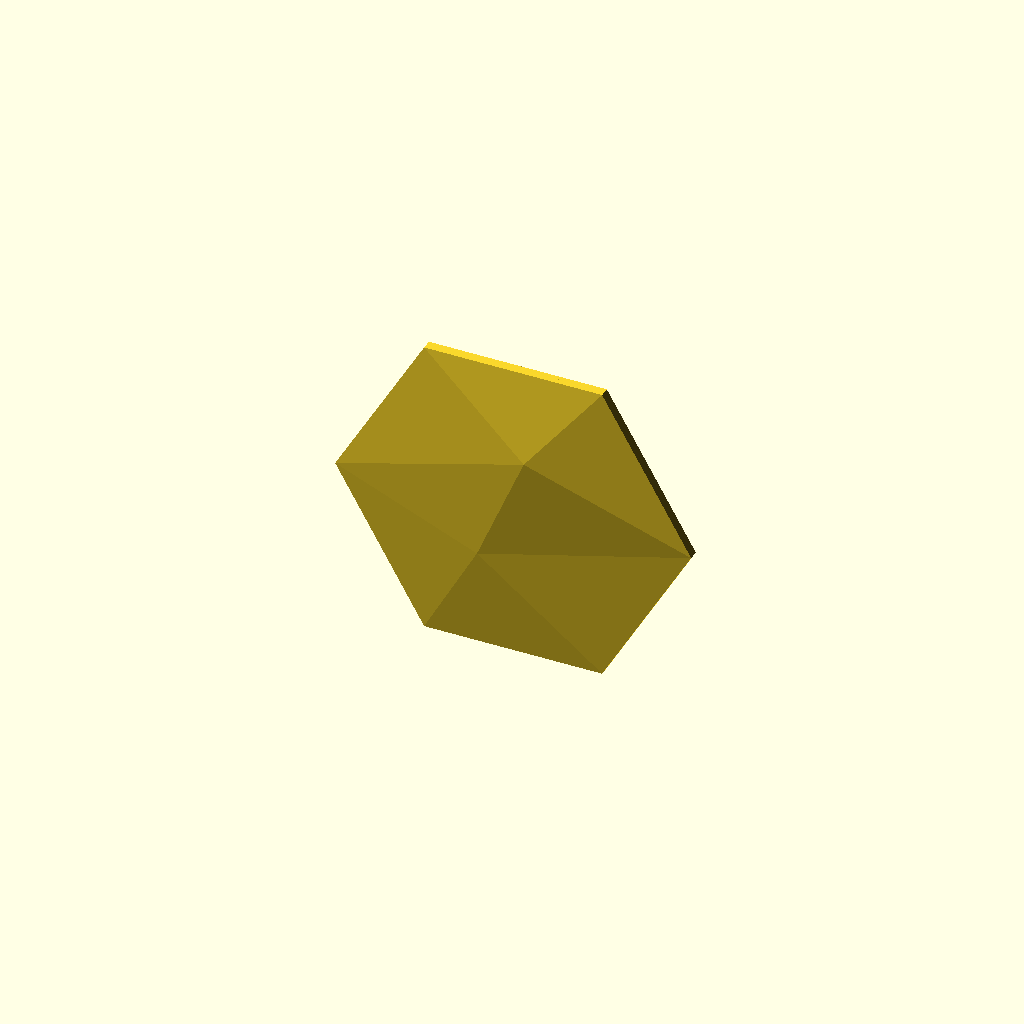
Cell 1: rendered with the file's own defaults.
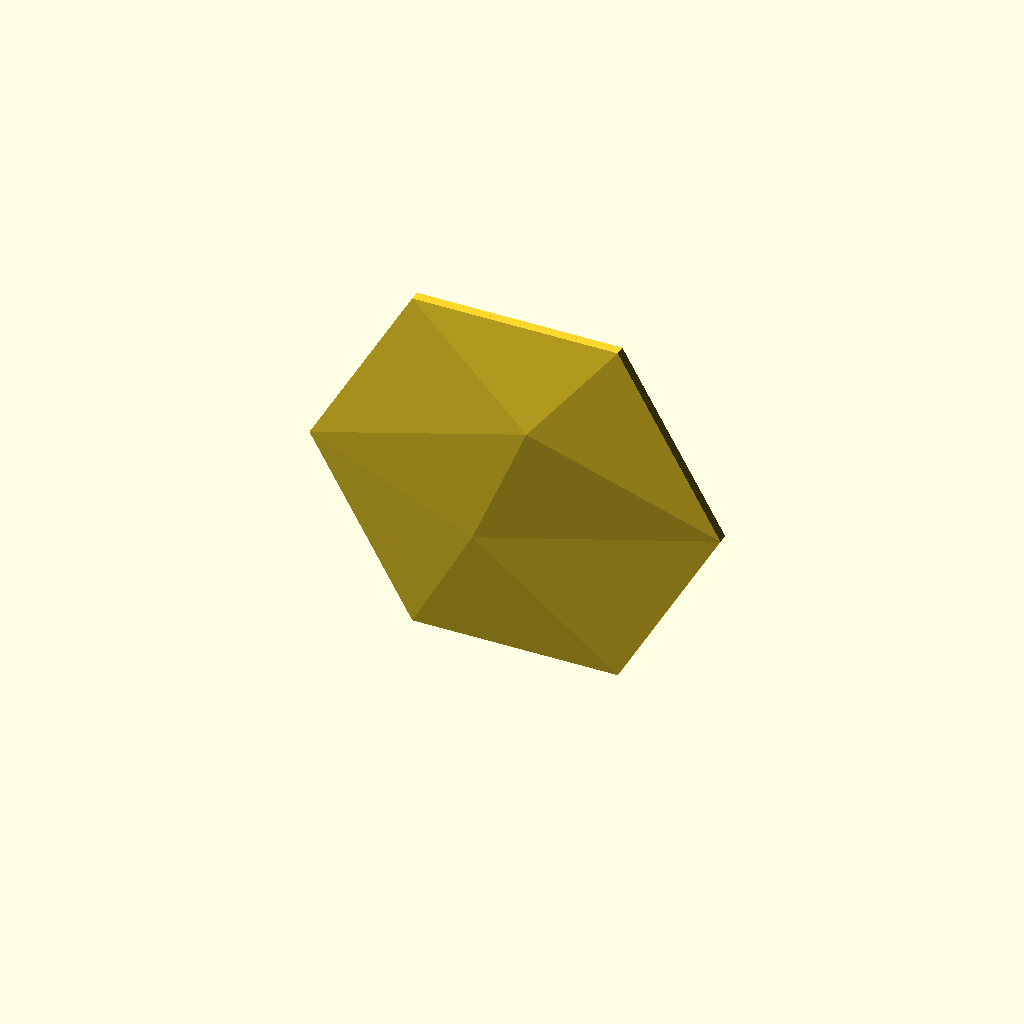
Cell 2 — size_reference set to "flat_to_flat", the other parameters unchanged.
One fixed orthographic camera (rotation 55°, 0°, 25°; colour scheme Cornfield) for every cell.
Source of the model, projects/hex-tile/sources/scad/parametric_faceted_hex_wall_tile_mount_v34_clean_original_sticky_tabs.scad:
/*
    parametric_faceted_hex_wall_tile_mount_v34_clean_original_sticky_tabs.scad
    ------------------------------------------------------------
    Improved asymmetric low-poly hex wall tile.

    Major v22 changes
    -----------------
    1. ONE master thickness control drives the whole part:
       master_thickness_mm

    2. FIXED mounting tabs showing through the front face.
       - edge height now automatically provides enough cavity depth
         for the full mounting-pad thickness
       - mounting tabs and ribs are also clipped against a safe volume
         below the underside of the faceted front shell
       - tabs therefore remain hidden inside the tile


       It controls:
       - faceted front shell thickness
       - perimeter wall thickness
       - mounting-tab thickness

       Optional multipliers allow advanced tuning without hiding the
       master control.

    2. Thicker shells now work automatically.
       The effective edge height is automatically raised when required
       so shell_thickness_mm is never blocked by a too-small edge height.

    3. Mounting pads cannot protrude outside the hexagon.
       Pads are intersected with a smaller inset hex footprint.

    4. Stronger default mounting geometry.
       - 3.0 mm pad thickness
       - 4.0 mm shell overlap
       - 3.0 mm edge inset
       - optional reinforcing ribs

    5. Open back remains truly open.
       There is no rear floor across the middle.

    Recommended use
    ---------------
    For a 9-inch decorative wall tile printed vertically:

        master_thickness_mm        = 3.0;
        front_shell_multiplier      = 1.0;
        perimeter_multiplier        = 1.0;
        mount_pad_multiplier        = 1.0;
        mount_pad_overlap_mm        = 4.0;
        mount_pad_edge_inset_mm     = 3.0;
        add_mount_ribs              = true;

    Export
    ------
    F6 Render
    File -> Export -> Export as STL
*/


// =============================================================================
// CUSTOMIZER PARAMETERS
// =============================================================================


/* [Tile Size] */

// Which dimension tile_size represents.
size_reference = "across_corners";   // [flat_to_flat, across_corners]

// Units for tile_size.
size_units = "mm";                   // [mm, in]

// Examples:
// 152.4 = 6"
// 203.2 = 8"
// 228.6 = 9"
// 254.0 = 10"
tile_size = 240.0;

// Rotate finished tile around Z.
tile_rotation_deg = 15;


/* [Export / Print Orientation] */

// "flat"     = original CAD orientation.
// "vertical" = stand the tile on one complete flat hex side.
export_orientation = "vertical";          // [flat, vertical]

// Finished face uses 15 degrees. Adding another 15 degrees before standing
// gives an effective 30-degree regular-hex orientation, so a COMPLETE FLAT
// SIDE rests on the build plate.
vertical_edge_angle_deg = 15;



/* [MASTER THICKNESS] */

// MASTER MATERIAL THICKNESS.
//
// THIS is the main control to use if you want the whole printed part
// physically thicker / stronger.
//
// It directly drives:
//   - faceted front shell thickness
//   - perimeter wall thickness
//   - mounting pad thickness
//
// Recommended:
//   1.6 = light
//   2.0 = medium
//   2.5 = strong
//   3.0 = very strong / recommended for a robust wall tile
//   3.5 = heavy duty
//
master_thickness_mm = 3.0;

// Optional multipliers.
//
// Leave these at 1.0 unless you deliberately want one area stronger
// than the master value.
//
// Example:
// perimeter_multiplier = 1.20 makes a 3.0 mm master produce a
// 3.6 mm perimeter.
front_shell_multiplier = 1.0;
perimeter_multiplier   = 1.0;
mount_pad_multiplier   = 1.0;

// Derived thicknesses are calculated later from the master control.


/* [Front Relief] */

// proportional = scales with tile size
// absolute     = exact millimeter heights below
relief_height_mode = "proportional";    // [proportional, absolute]

// Overall relief multiplier.
relief_scale = 1.0;

// Main peak height relative to flat-to-flat size.
peak_height_ratio = 0.081;

// Ridge height relative to peak.
ridge_to_peak_ratio = 0.757;

// Requested outer edge height relative to peak.
//
// IMPORTANT:
// v21 automatically raises edge height if necessary to fit the selected
// front shell thickness. You normally do NOT need to change this anymore.
edge_to_peak_ratio = 0.097;

// Absolute values, used only in absolute mode.
peak_height_mm  = 18.5;
ridge_height_mm = 14.0;
edge_height_mm  = 1.8;

// Minimum empty clearance between the inner roof and Z=0 at the perimeter.
//
// v20 uses:
// effective_edge_height >= front_shell_thickness_mm + edge_clearance_mm
edge_clearance_mm = 0.60;


/* [Facet Layout] */

// Direction of main peak, CCW from +X.
peak_angle_deg = 45;

// Peak distance from center as a fraction of circumradius.
peak_radius_ratio = 0.38;

// Direction of secondary ridge.
ridge_angle_deg = 208;

// Ridge radial position.
ridge_radius_ratio = 0.34;


/* [Wall Mounting] */

// Enable mounting pads.
add_mount_pads = true;

// Width of each pad parallel to the corresponding hex side.
mount_pad_width_mm = 34.0;

// Radial depth of each pad.
mount_pad_depth_mm = 24.0;

// Mounting-tab thickness is now driven by master_thickness_mm.
// Use mount_pad_multiplier above only if the tabs need to be thicker
// or thinner than the rest of the tile.

// How far the pad reaches beneath the inner perimeter shell.
//
// More overlap creates a stronger pad-to-rim union.
mount_pad_overlap_mm = 4.0;

// Pull the ENTIRE usable pad footprint inward from the outside hex edge.
//
// Pads are clipped against this inset hex, so they cannot protrude outside.
mount_pad_edge_inset_mm = 2.0;

// Minimum air gap between the TOP of mounting geometry and the
// UNDERSIDE of the faceted front shell.
//
// This prevents tabs/ribs from becoming visible through the face.
// Recommended: 0.50-1.00 mm.
mount_face_clearance_mm = 0.75;

// Directions of mounting pads.
mount_pad_angles = [60, 120, 240, 300];


/* [Mount Reinforcement] */

// Add small triangular reinforcing ribs where pads meet the perimeter.
//
// Recommended ON for vertical printing.
add_mount_ribs = false;

// Rib thickness across the pad.
mount_rib_width_mm = 3.0;

// Rib height into the cavity.
mount_rib_height_mm = 5.0;

// Rib radial depth.
mount_rib_depth_mm = 8.0;


/* [Optional Screw Holes] */

add_pad_screw_holes = false;

// 3.5 ~= #6
// 4.5 ~= #8
pad_screw_hole_diameter_mm = 4.5;


/* [Advanced] */

// Polyhedron preview hint.
polyhedron_convexity = 12;

// Cylinder quality for screw holes.
screw_hole_fn = 40;


// =============================================================================
// DERIVED MATERIAL THICKNESSES
// =============================================================================
//
// These are the ACTUAL thicknesses used by the model.
//

front_shell_thickness_mm =
    master_thickness_mm * front_shell_multiplier;

perimeter_wall_thickness_mm =
    master_thickness_mm * perimeter_multiplier;

mount_pad_thickness_mm =
    master_thickness_mm * mount_pad_multiplier;


// =============================================================================
// DERIVED TILE DIMENSIONS
// =============================================================================

_tile_size_mm =
    size_units == "in"
        ? tile_size * 25.4
        : tile_size;

tile_flat_to_flat =
    size_reference == "flat_to_flat"
        ? _tile_size_mm
        : _tile_size_mm * cos(30);

tile_across_corners =
    tile_flat_to_flat / cos(30);

outer_apothem =
    tile_flat_to_flat / 2;

r_outer =
    outer_apothem / cos(30);

inner_apothem =
    outer_apothem - perimeter_wall_thickness_mm;

r_inner =
    inner_apothem / cos(30);

inner_flat_length =
    2 * inner_apothem * tan(30);

hex_side_length =
    2 * r_outer * sin(30);


// =============================================================================
// DERIVED VERTICAL-PRINT GEOMETRY
// =============================================================================

vertical_total_rotation_deg =
    tile_rotation_deg + vertical_edge_angle_deg;

vertical_half_y =
    max([
        for (i = [0 : 5])
            abs(
                r_outer
                * sin(
                    30
                    + i * 60
                    + vertical_total_rotation_deg
                )
            )
    ]);

vertical_print_height =
    2 * vertical_half_y;


// =============================================================================
// DERIVED RELIEF HEIGHTS
// =============================================================================

_peak_unscaled =
    relief_height_mode == "proportional"
        ? tile_flat_to_flat * peak_height_ratio
        : peak_height_mm;

_ridge_unscaled =
    relief_height_mode == "proportional"
        ? _peak_unscaled * ridge_to_peak_ratio
        : ridge_height_mm;

_requested_edge_unscaled =
    relief_height_mode == "proportional"
        ? _peak_unscaled * edge_to_peak_ratio
        : edge_height_mm;

peak_height =
    _peak_unscaled * relief_scale;

ridge_height =
    _ridge_unscaled * relief_scale;

requested_edge_height =
    _requested_edge_unscaled * relief_scale;

// AUTO-FIX:
// Guarantee enough vertical room for BOTH:
//   1. the chosen front-shell thickness
//   2. the full mounting-pad thickness
//
// This is the key v22 fix for tabs previously breaking through the face.
minimum_edge_height =
    front_shell_thickness_mm
    + mount_pad_thickness_mm
    + mount_face_clearance_mm;

edge_height =
    max(
        requested_edge_height,
        minimum_edge_height
    );


// =============================================================================
// DERIVED MOUNTING GEOMETRY
// =============================================================================

// Desired outer edge before clipping.
//
// This allows the pad to overlap the inner wall structurally.
mount_pad_desired_outer_r =
    inner_apothem + mount_pad_overlap_mm;

mount_pad_inner_r =
    mount_pad_desired_outer_r - mount_pad_depth_mm;

mount_pad_center_r =
    mount_pad_desired_outer_r - mount_pad_depth_mm / 2;

// Smaller hex used as a hard clipping boundary.
//
// Any mount geometry outside this boundary is removed automatically.
mount_clip_apothem =
    outer_apothem - mount_pad_edge_inset_mm;

mount_clip_radius =
    mount_clip_apothem / cos(30);


// =============================================================================
// VALIDATION
// =============================================================================

assert(
    tile_flat_to_flat > 0,
    "tile_size must produce a positive tile dimension."
);

assert(
    master_thickness_mm > 0,
    "master_thickness_mm must be greater than zero."
);

assert(
    front_shell_multiplier > 0 &&
    perimeter_multiplier > 0 &&
    mount_pad_multiplier > 0,
    "All thickness multipliers must be greater than zero."
);

assert(
    front_shell_thickness_mm > 0,
    "front_shell_thickness_mm must be greater than zero."
);

assert(
    perimeter_wall_thickness_mm > 0,
    "perimeter_wall_thickness_mm must be greater than zero."
);

assert(
    perimeter_wall_thickness_mm < outer_apothem,
    "perimeter_wall_thickness_mm is too large for this tile."
);

assert(
    inner_apothem > 0,
    "The selected perimeter wall leaves no hollow interior."
);

assert(
    edge_height > front_shell_thickness_mm,
    "Internal error: edge_height must exceed front_shell_thickness_mm."
);

assert(
    ridge_height > edge_height,
    "ridge_height must remain greater than the effective edge height."
);

assert(
    peak_height > ridge_height,
    "peak_height must remain greater than ridge_height."
);

assert(
    peak_radius_ratio > 0 && peak_radius_ratio < 0.90,
    "peak_radius_ratio must be between 0 and 0.90."
);

assert(
    ridge_radius_ratio > 0 && ridge_radius_ratio < 0.90,
    "ridge_radius_ratio must be between 0 and 0.90."
);

assert(
    mount_pad_width_mm > 0,
    "mount_pad_width_mm must be greater than zero."
);

assert(
    mount_pad_depth_mm > 0,
    "mount_pad_depth_mm must be greater than zero."
);

assert(
    mount_pad_thickness_mm > 0,
    "mount_pad_thickness_mm must be greater than zero."
);

assert(
    mount_pad_overlap_mm >= 0,
    "mount_pad_overlap_mm cannot be negative."
);

assert(
    mount_pad_edge_inset_mm >= 0,
    "mount_pad_edge_inset_mm cannot be negative."
);

assert(
    mount_face_clearance_mm >= 0,
    "mount_face_clearance_mm cannot be negative."
);

assert(
    mount_clip_apothem > 0,
    "mount_pad_edge_inset_mm is too large."
);

assert(
    mount_pad_inner_r > 0,
    "mount_pad_depth_mm is too large and reaches/passes the tile center."
);

assert(
    !add_pad_screw_holes ||
    pad_screw_hole_diameter_mm < mount_pad_width_mm * 0.75,
    "pad_screw_hole_diameter_mm is too large for the mounting pad."
);

assert(
    !add_mount_ribs ||
    mount_rib_height_mm > 0,
    "mount_rib_height_mm must be greater than zero."
);


// =============================================================================
// DIAGNOSTIC OUTPUT
// =============================================================================

echo("====================================================");
echo("FACETED HEX WALL TILE v22");
echo("====================================================");

echo(str("flat-to-flat             : ", tile_flat_to_flat, " mm"));
echo(str("across-corners           : ", tile_across_corners, " mm"));
echo(str("hex side length          : ", hex_side_length, " mm"));

echo(str("MASTER thickness         : ", master_thickness_mm, " mm"));
echo(str("actual front shell       : ", front_shell_thickness_mm, " mm"));
echo(str("actual perimeter wall    : ", perimeter_wall_thickness_mm, " mm"));
echo(str("actual mount pad         : ", mount_pad_thickness_mm, " mm"));
echo(str("perimeter wall thickness : ", perimeter_wall_thickness_mm, " mm"));

echo(str("requested edge height    : ", requested_edge_height, " mm"));
echo(str("minimum edge height      : ", minimum_edge_height, " mm"));
echo(str("EFFECTIVE edge height    : ", edge_height, " mm"));

echo(str("ridge height             : ", ridge_height, " mm"));
echo(str("peak height              : ", peak_height, " mm"));
echo(str("export orientation       : ", export_orientation));
echo(str("vertical print height    : ", vertical_print_height, " mm"));
echo(str("vertical relief depth    : ", peak_height, " mm"));
echo(str("effective print rotation : ", vertical_total_rotation_deg, " deg"));

echo(str("mount pad width          : ", mount_pad_width_mm, " mm"));
echo(str("mount pad depth          : ", mount_pad_depth_mm, " mm"));
echo(str("mount pad thickness      : ", mount_pad_thickness_mm, " mm"));
echo(str("mount pad overlap        : ", mount_pad_overlap_mm, " mm"));
echo(str("mount edge inset         : ", mount_pad_edge_inset_mm, " mm"));
echo(str("mount/face clearance     : ", mount_face_clearance_mm, " mm"));

echo(str("mount clip apothem       : ", mount_clip_apothem, " mm"));

if (edge_height > requested_edge_height)
    echo(
        str(
            "AUTO EDGE FIX ACTIVE: edge raised from ",
            requested_edge_height,
            " mm to ",
            edge_height,
            " mm so a ",
            front_shell_thickness_mm,
            " mm front shell and ", mount_pad_thickness_mm, " mm mounting tabs fit safely."
        )
    );

echo("====================================================");


// =============================================================================
// HELPERS
// =============================================================================

function polar(angle_deg, radius) =
    [
        radius * cos(angle_deg),
        radius * sin(angle_deg)
    ];

function hex_vertex(i, radius) =
    [
        radius * cos(30 + i * 60),
        radius * sin(30 + i * 60)
    ];


// =============================================================================
// FRONT RELIEF CONTROL POINTS
// =============================================================================

P_xy =
    polar(
        peak_angle_deg,
        r_outer * peak_radius_ratio
    );

Q_xy =
    polar(
        ridge_angle_deg,
        r_outer * ridge_radius_ratio
    );


// =============================================================================
// SHELL VERTICES
// =============================================================================

points =
    concat(

        // 0..5 : outer rear perimeter
        [
            for (i = [0 : 5])
                let(p = hex_vertex(i, r_outer))
                [p[0], p[1], 0]
        ],

        // 6..11 : outer front perimeter
        [
            for (i = [0 : 5])
                let(p = hex_vertex(i, r_outer))
                [p[0], p[1], edge_height]
        ],

        // 12..13 : outer peak / ridge
        [
            [P_xy[0], P_xy[1], peak_height],
            [Q_xy[0], Q_xy[1], ridge_height]
        ],

        // 14..19 : inner rear perimeter
        [
            for (i = [0 : 5])
                let(p = hex_vertex(i, r_inner))
                [p[0], p[1], 0]
        ],

        // 20..25 : inner front perimeter
        [
            for (i = [0 : 5])
                let(p = hex_vertex(i, r_inner))
                [p[0], p[1], edge_height - front_shell_thickness_mm]
        ],

        // 26..27 : inner peak / ridge
        [
            [P_xy[0], P_xy[1], peak_height - front_shell_thickness_mm],
            [Q_xy[0], Q_xy[1], ridge_height - front_shell_thickness_mm]
        ]
    );


// =============================================================================
// SHELL FACES
// =============================================================================

outer_roof_faces = [
    [6, 7, 12],
    [7, 8, 12],
    [6, 12, 11],

    [8, 13, 12],
    [11, 12, 13],

    [8, 9, 13],
    [9, 10, 13],
    [10, 11, 13]
];

inner_roof_faces = [
    [26, 21, 20],
    [26, 22, 21],
    [25, 26, 20],

    [26, 27, 22],
    [27, 26, 25],

    [27, 23, 22],
    [27, 24, 23],
    [27, 25, 24]
];

faces =
    concat(

        // Outer vertical perimeter
        [
            for (i = [0 : 5])
                [
                    i,
                    (i + 1) % 6,
                    6 + (i + 1) % 6,
                    6 + i
                ]
        ],

        outer_roof_faces,

        // Inner vertical perimeter
        [
            for (i = [0 : 5])
                [
                    14 + i,
                    20 + i,
                    20 + (i + 1) % 6,
                    14 + (i + 1) % 6
                ]
        ],

        inner_roof_faces,

        // Narrow rear perimeter ring only.
        // Center remains open.
        [
            for (i = [0 : 5])
                [
                    i,
                    14 + i,
                    14 + (i + 1) % 6,
                    (i + 1) % 6
                ]
        ]
    );


// =============================================================================
// TILE SHELL
// =============================================================================

module tile_shell() {
    polyhedron(
        points = points,
        faces = faces,
        convexity = polyhedron_convexity
    );
}


// =============================================================================
// SAFE MOUNTING VOLUME BELOW THE FRONT FACE
// =============================================================================
//
// This volume follows the UNDERSIDE of the faceted front shell, offset
// downward by mount_face_clearance_mm.
//
// Mount pads and ribs are intersected with this volume. Even if a future
// parameter combination becomes aggressive, mounting geometry cannot pass
// through the visible front shell.
//

safe_edge_z =
    max(
        0.01,
        edge_height
        - front_shell_thickness_mm
        - mount_face_clearance_mm
    );

safe_peak_z =
    max(
        0.01,
        peak_height
        - front_shell_thickness_mm
        - mount_face_clearance_mm
    );

safe_ridge_z =
    max(
        0.01,
        ridge_height
        - front_shell_thickness_mm
        - mount_face_clearance_mm
    );

safe_mount_points =
    concat(

        // 0..5: rear outer perimeter
        [
            for (i = [0 : 5])
                let(p = hex_vertex(i, r_outer))
                [p[0], p[1], 0]
        ],

        // 6..11: safe ceiling at outer perimeter
        [
            for (i = [0 : 5])
                let(p = hex_vertex(i, r_outer))
                [p[0], p[1], safe_edge_z]
        ],

        // 12..13: safe ceiling under peak/ridge
        [
            [P_xy[0], P_xy[1], safe_peak_z],
            [Q_xy[0], Q_xy[1], safe_ridge_z]
        ]
    );

safe_mount_ceiling_faces = [
    [6, 7, 12],
    [7, 8, 12],
    [6, 12, 11],
    [8, 13, 12],
    [11, 12, 13],
    [8, 9, 13],
    [9, 10, 13],
    [10, 11, 13]
];

safe_mount_faces =
    concat(

        // Outer side walls.
        [
            for (i = [0 : 5])
                [
                    i,
                    (i + 1) % 6,
                    6 + (i + 1) % 6,
                    6 + i
                ]
        ],

        // Sloped safe ceiling.
        safe_mount_ceiling_faces,

        // Rear floor used only as a clipping volume closure.
        [[5, 4, 3, 2, 1, 0]]
    );

module safe_mount_volume() {
    polyhedron(
        points = safe_mount_points,
        faces = safe_mount_faces,
        convexity = polyhedron_convexity
    );
}


// =============================================================================
// HEX FOOTPRINT USED TO CLIP MOUNTING TABS
// =============================================================================
//
// This is intentionally smaller than the visible outer hexagon.
// Therefore mount pads/ribs cannot stick out past the visible perimeter.
//

module mount_clip_volume(height_mm) {
    linear_extrude(height = height_mm)
        polygon(
            points = [
                for (i = [0 : 5])
                    hex_vertex(i, mount_clip_radius)
            ]
        );
}


// =============================================================================
// RAW MOUNT PAD
// =============================================================================

module raw_mount_pad(angle_deg) {
    rotate([0, 0, angle_deg])
        translate(
            [
                mount_pad_inner_r,
                -mount_pad_width_mm / 2,
                0
            ]
        )
            cube(
                [
                    mount_pad_depth_mm,
                    mount_pad_width_mm,
                    mount_pad_thickness_mm
                ]
            );
}


// =============================================================================
// CLIPPED MOUNT PAD
// =============================================================================

module mount_pad(angle_deg) {
    intersection() {

        raw_mount_pad(angle_deg);

        // Keep pad inside the inset hex footprint.
        mount_clip_volume(
            mount_pad_thickness_mm + 0.01
        );

        // Hard stop below the underside of the front face.
        safe_mount_volume();
    }
}


// =============================================================================
// OPTIONAL REINFORCING RIBS
// =============================================================================
//
// Two ribs are placed near the left/right sides of each mounting pad.
//
// They rise into the cavity and help resist bending at the pad-to-shell joint.
//

module raw_mount_ribs(angle_deg) {

    rib_center_r =
        mount_pad_desired_outer_r
        - mount_rib_depth_mm / 2;

    rib_side_offset =
        max(
            0,
            mount_pad_width_mm / 2
            - mount_rib_width_mm
            - 2
        );

    rotate([0, 0, angle_deg]) {

        for (side = [-1, 1]) {

            translate(
                [
                    rib_center_r - mount_rib_depth_mm / 2,
                    side * rib_side_offset - mount_rib_width_mm / 2,
                    mount_pad_thickness_mm
                ]
            )

            rotate([90, 0, 90])

            linear_extrude(height = mount_rib_depth_mm)

            polygon(
                points = [
                    [0, 0],
                    [mount_rib_width_mm, 0],
                    [mount_rib_width_mm, mount_rib_height_mm],
                    [0, 0]
                ]
            );
        }
    }
}


module mount_ribs(angle_deg) {
    intersection() {

        raw_mount_ribs(angle_deg);

        mount_clip_volume(
            mount_pad_thickness_mm
            + mount_rib_height_mm
            + 0.1
        );

        // Ribs are also prohibited from crossing the front-shell underside.
        safe_mount_volume();
    }
}


// =============================================================================
// OPTIONAL SCREW HOLE
// =============================================================================

module pad_screw_hole(angle_deg) {

    rotate([0, 0, angle_deg])

        translate(
            [
                mount_pad_center_r,
                0,
                -1
            ]
        )

            cylinder(
                d = pad_screw_hole_diameter_mm,
                h =
                    mount_pad_thickness_mm
                    + mount_rib_height_mm
                    + 2,
                $fn = screw_hole_fn
            );
}


// =============================================================================
// COMPLETE MODEL
// =============================================================================

module model() {

    rotate([0, 0, tile_rotation_deg]) {

        difference() {

            union() {

                tile_shell();

                if (add_mount_pads) {

                    for (a = mount_pad_angles) {

                        mount_pad(a);

                        if (add_mount_ribs)
                            mount_ribs(a);
                    }
                }
            }

            if (
                add_mount_pads &&
                add_pad_screw_holes
            ) {

                for (a = mount_pad_angles)
                    pad_screw_hole(a);
            }
        }
    }
}


// =============================================================================
// OUTPUT
// =============================================================================
//
// CLEAN ORIGINAL-MOUNT VERSION:
// - exact v22-style hidden rectangular sticky pads
// - no stabilizer feet
// - no sacrificial fins
// - no gussets
// - no native vertical replacement pads
// - no screw holes
// - no mount ribs
//
// The model remains a true regular hex. For vertical export, it is stood on a
// complete flat side and translated so the bottom edge sits at Z=0.

module output_model() {

    if (export_orientation == "vertical") {

        translate(
            [
                0,
                peak_height,
                vertical_half_y
            ]
        )

        rotate([90, 0, 0])

        rotate([0, 0, vertical_edge_angle_deg])

            model();

    } else {

        model();
    }
}

output_model();
Customizer parameters (derived from the source; name, type, default, range or options):
size_reference: string, default "across_corners", options "flat_to_flat", "across_corners"
size_units: string, default "mm", options "mm", "in"
tile_size: number, default 240
tile_rotation_deg: number, default 15
export_orientation: string, default "vertical", options "flat", "vertical"
vertical_edge_angle_deg: number, default 15
master_thickness_mm: number, default 3
front_shell_multiplier: number, default 1
perimeter_multiplier: number, default 1
mount_pad_multiplier: number, default 1
relief_height_mode: string, default "proportional", options "proportional", "absolute"
relief_scale: number, default 1
peak_height_ratio: number, default 0.081
ridge_to_peak_ratio: number, default 0.757
edge_to_peak_ratio: number, default 0.097
peak_height_mm: number, default 18.5
ridge_height_mm: number, default 14
edge_height_mm: number, default 1.8
edge_clearance_mm: number, default 0.6
peak_angle_deg: number, default 45
peak_radius_ratio: number, default 0.38
ridge_angle_deg: number, default 208
ridge_radius_ratio: number, default 0.34
add_mount_pads: bool, default true
mount_pad_width_mm: number, default 34
mount_pad_depth_mm: number, default 24
mount_pad_overlap_mm: number, default 4
mount_pad_edge_inset_mm: number, default 2
mount_face_clearance_mm: number, default 0.75
mount_pad_angles: vector, default [60, 120, 240, 300]
add_mount_ribs: bool, default false
mount_rib_width_mm: number, default 3
mount_rib_height_mm: number, default 5
mount_rib_depth_mm: number, default 8
add_pad_screw_holes: bool, default false
pad_screw_hole_diameter_mm: number, default 4.5
polyhedron_convexity: number, default 12
screw_hole_fn: number, default 40
